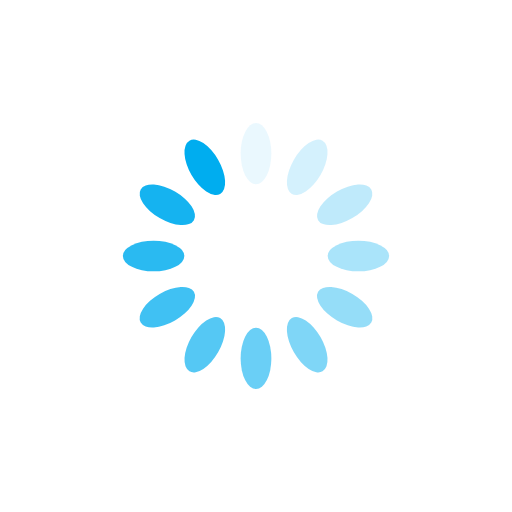
t = 0.00 s
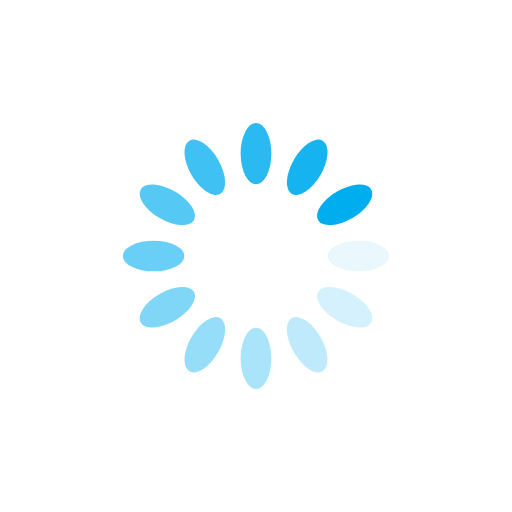
t = 0.25 s
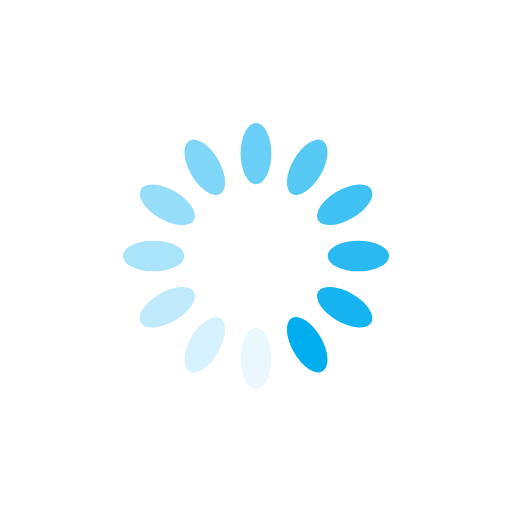
t = 0.50 s
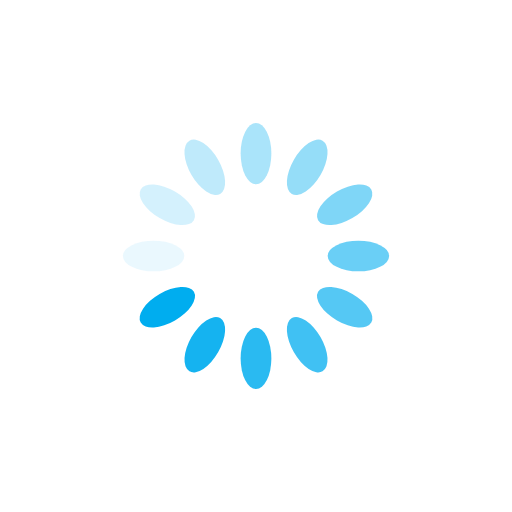
t = 0.75 s

The animated SVG that drew these frames (rendered in a browser with its animation timeline set to each time). Animation: 12 SMIL elements (animate=12); one cycle of 1.00 s, repeats indefinitely.

<?xml version="1.0" encoding="utf-8"?>
<svg xmlns="http://www.w3.org/2000/svg" xmlns:xlink="http://www.w3.org/1999/xlink" style="margin: auto; background: transparent; display: block; shape-rendering: auto;" width="200px" height="200px" viewBox="0 0 100 100" preserveAspectRatio="xMidYMid">
<g transform="rotate(0 50 50)">
  <rect x="47" y="24" rx="3" ry="6" width="6" height="12" fill="#00adef">
    <animate attributeName="opacity" values="1;0" keyTimes="0;1" dur="1s" begin="-0.9166666666666666s" repeatCount="indefinite"></animate>
  </rect>
</g><g transform="rotate(30 50 50)">
  <rect x="47" y="24" rx="3" ry="6" width="6" height="12" fill="#00adef">
    <animate attributeName="opacity" values="1;0" keyTimes="0;1" dur="1s" begin="-0.8333333333333334s" repeatCount="indefinite"></animate>
  </rect>
</g><g transform="rotate(60 50 50)">
  <rect x="47" y="24" rx="3" ry="6" width="6" height="12" fill="#00adef">
    <animate attributeName="opacity" values="1;0" keyTimes="0;1" dur="1s" begin="-0.75s" repeatCount="indefinite"></animate>
  </rect>
</g><g transform="rotate(90 50 50)">
  <rect x="47" y="24" rx="3" ry="6" width="6" height="12" fill="#00adef">
    <animate attributeName="opacity" values="1;0" keyTimes="0;1" dur="1s" begin="-0.6666666666666666s" repeatCount="indefinite"></animate>
  </rect>
</g><g transform="rotate(120 50 50)">
  <rect x="47" y="24" rx="3" ry="6" width="6" height="12" fill="#00adef">
    <animate attributeName="opacity" values="1;0" keyTimes="0;1" dur="1s" begin="-0.5833333333333334s" repeatCount="indefinite"></animate>
  </rect>
</g><g transform="rotate(150 50 50)">
  <rect x="47" y="24" rx="3" ry="6" width="6" height="12" fill="#00adef">
    <animate attributeName="opacity" values="1;0" keyTimes="0;1" dur="1s" begin="-0.5s" repeatCount="indefinite"></animate>
  </rect>
</g><g transform="rotate(180 50 50)">
  <rect x="47" y="24" rx="3" ry="6" width="6" height="12" fill="#00adef">
    <animate attributeName="opacity" values="1;0" keyTimes="0;1" dur="1s" begin="-0.4166666666666667s" repeatCount="indefinite"></animate>
  </rect>
</g><g transform="rotate(210 50 50)">
  <rect x="47" y="24" rx="3" ry="6" width="6" height="12" fill="#00adef">
    <animate attributeName="opacity" values="1;0" keyTimes="0;1" dur="1s" begin="-0.3333333333333333s" repeatCount="indefinite"></animate>
  </rect>
</g><g transform="rotate(240 50 50)">
  <rect x="47" y="24" rx="3" ry="6" width="6" height="12" fill="#00adef">
    <animate attributeName="opacity" values="1;0" keyTimes="0;1" dur="1s" begin="-0.25s" repeatCount="indefinite"></animate>
  </rect>
</g><g transform="rotate(270 50 50)">
  <rect x="47" y="24" rx="3" ry="6" width="6" height="12" fill="#00adef">
    <animate attributeName="opacity" values="1;0" keyTimes="0;1" dur="1s" begin="-0.16666666666666666s" repeatCount="indefinite"></animate>
  </rect>
</g><g transform="rotate(300 50 50)">
  <rect x="47" y="24" rx="3" ry="6" width="6" height="12" fill="#00adef">
    <animate attributeName="opacity" values="1;0" keyTimes="0;1" dur="1s" begin="-0.08333333333333333s" repeatCount="indefinite"></animate>
  </rect>
</g><g transform="rotate(330 50 50)">
  <rect x="47" y="24" rx="3" ry="6" width="6" height="12" fill="#00adef">
    <animate attributeName="opacity" values="1;0" keyTimes="0;1" dur="1s" begin="0s" repeatCount="indefinite"></animate>
  </rect>
</g>
<!-- [ldio] generated by https://loading.io/ --></svg>
